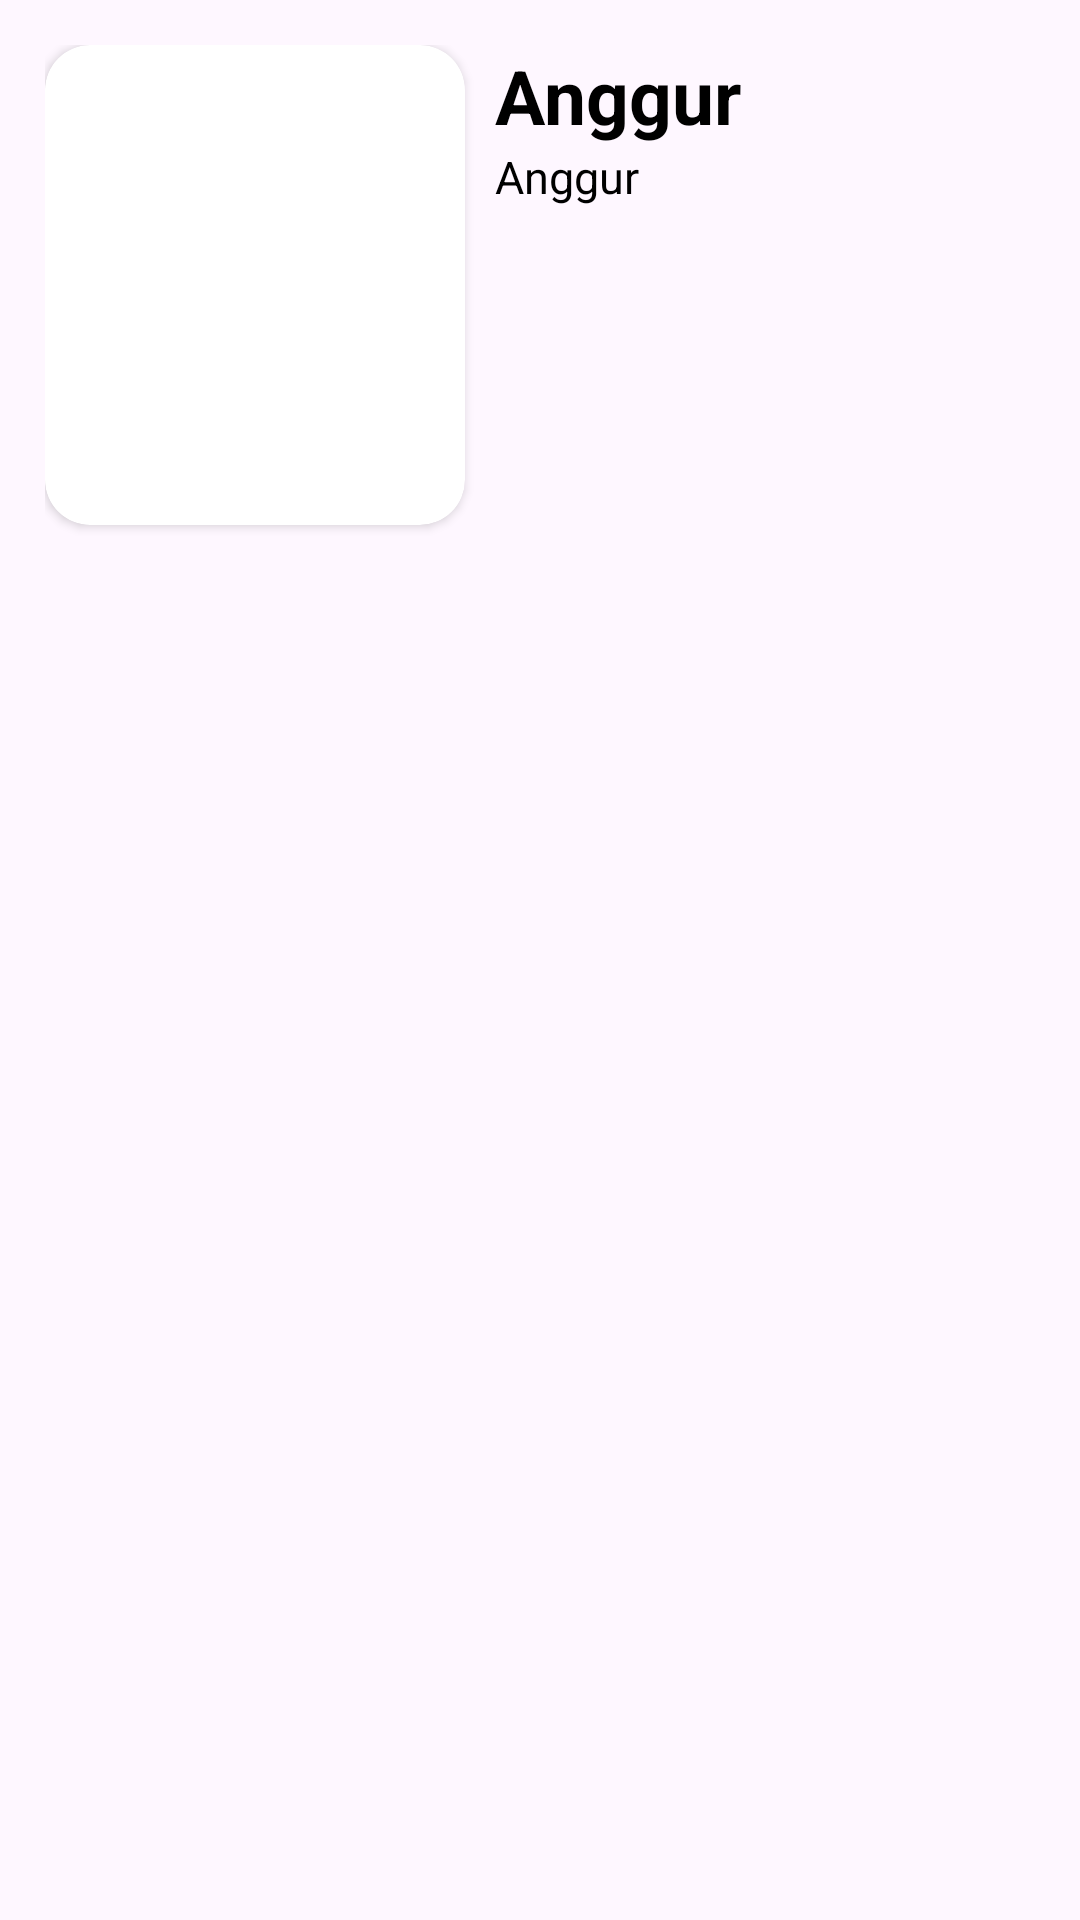

Write the Android layout XML for this screen, with the resource values it uses.
<!-- AndroidManifest.xml: application theme Theme.Tugas_RicycleView -->
<!-- res/layout/list_buah.xml -->
<?xml version="1.0" encoding="utf-8"?>
<RelativeLayout xmlns:android="http://schemas.android.com/apk/res/android"
    android:layout_width="match_parent"
    android:layout_height="wrap_content"
    android:padding="15dp"
    xmlns:app="http://schemas.android.com/apk/res-auto"
    >

    <androidx.cardview.widget.CardView
        android:id="@+id/cardGambarBuah"
        android:layout_width="140dp"
        android:layout_height="160dp"
        app:cardCornerRadius="15dp"
        >
        <ImageView
            android:id="@+id/gambarBuah"
            android:layout_width="match_parent"
            android:layout_height="match_parent"
            android:scaleType="centerCrop"
            android:src="@drawable/anggur"
            />
    </androidx.cardview.widget.CardView>

    <TextView
        android:id="@+id/tvNamaBuah"
        android:layout_width="wrap_content"
        android:layout_height="wrap_content"
        android:layout_toEndOf="@id/cardGambarBuah"
        android:layout_marginStart="10dp"
        android:text="Anggur"
        android:textSize="25dp"
        android:textStyle="bold"
        android:textColor="@color/black"
        />

    <TextView
        android:id="@+id/tvBioBuah"
        android:layout_width="wrap_content"
        android:layout_height="wrap_content"
        android:layout_toEndOf="@id/cardGambarBuah"
        android:layout_alignBottom="@id/cardGambarBuah"
        android:layout_below="@id/tvNamaBuah"
        android:layout_marginStart="10dp"
        android:text="Anggur"
        android:textSize="15dp"
        android:textStyle="normal"
        android:textColor="@color/black"
        />


</RelativeLayout>
<!-- resources referenced by this layout -->
<resources>
  <style name="Theme.Tugas_RicycleView" parent="Base.Theme.Tugas_RicycleView" />
  <style name="Base.Theme.Tugas_RicycleView" parent="Theme.Material3.DayNight.NoActionBar">
          
          
      </style>
  <!-- not gathered from this repository: default colours our renderer supplied (Android Studio template values) -->
  <color name="black">#FF000000</color>
</resources>
